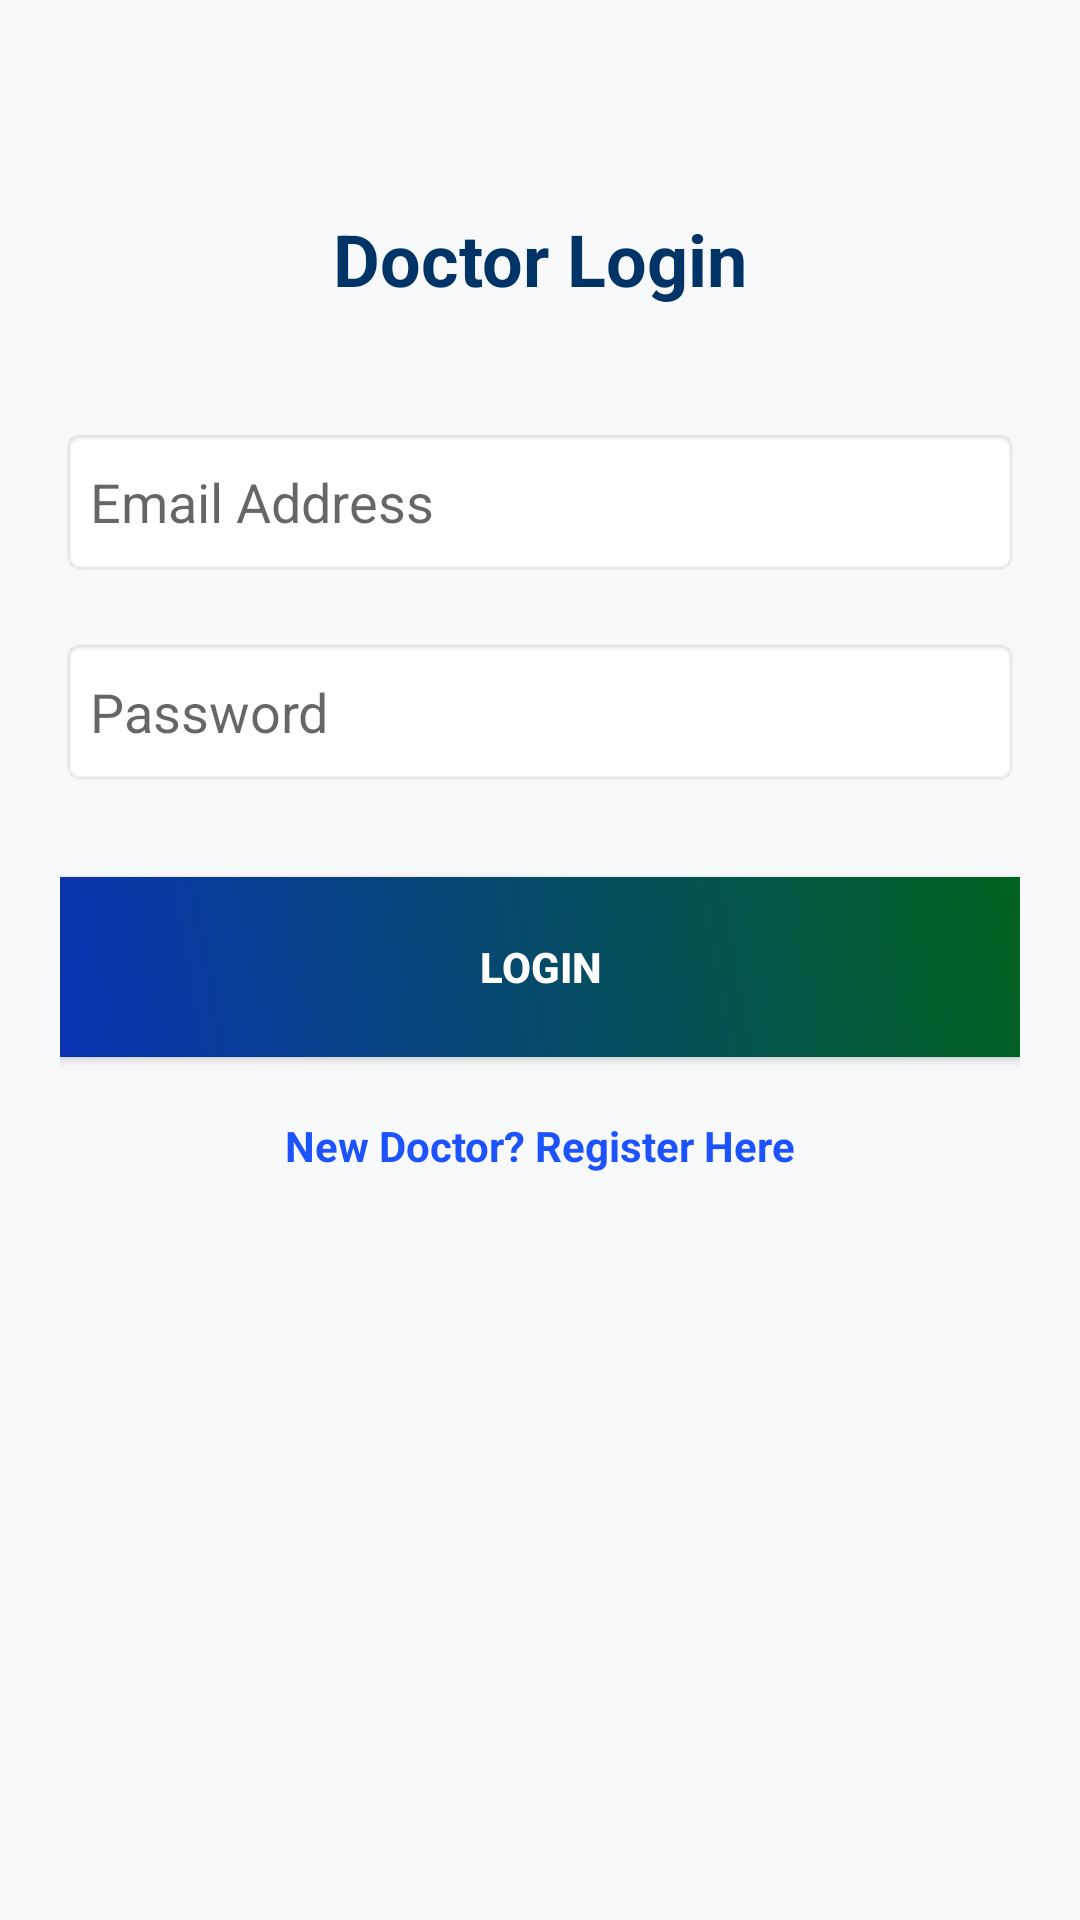

Layout XML and referenced resources for this Android screen:
<!-- AndroidManifest.xml: application theme Theme.DirectDoctor -->
<!-- res/layout/activity_doctor_login.xml -->
<?xml version="1.0" encoding="utf-8"?>

<androidx.constraintlayout.widget.ConstraintLayout
    xmlns:android="http://schemas.android.com/apk/res/android"
    xmlns:app="http://schemas.android.com/apk/res-auto"
    android:layout_width="match_parent"
    android:layout_height="match_parent"
    android:background="#F8F9FA"
    android:padding="20dp">

    <TextView
        android:id="@+id/tvLoginTitle"
        android:layout_width="wrap_content"
        android:layout_height="wrap_content"
        android:text="Doctor Login"
        android:textSize="24sp"
        android:textStyle="bold"
        android:textColor="#003366"
        app:layout_constraintTop_toTopOf="parent"
        app:layout_constraintStart_toStartOf="parent"
        app:layout_constraintEnd_toEndOf="parent"
        android:layout_marginTop="50dp" />

    <EditText
        android:id="@+id/etLoginEmail"
        android:layout_width="match_parent"
        android:layout_height="50dp"
        android:hint="Email Address"
        android:inputType="textEmailAddress"
        android:background="@android:drawable/editbox_background"
        android:padding="10dp"
        app:layout_constraintTop_toBottomOf="@+id/tvLoginTitle"
        android:layout_marginTop="40dp" />

    <EditText
        android:id="@+id/etLoginPassword"
        android:layout_width="match_parent"
        android:layout_height="50dp"
        android:hint="Password"
        android:inputType="textPassword"
        android:background="@android:drawable/editbox_background"
        android:padding="10dp"
        app:layout_constraintTop_toBottomOf="@+id/etLoginEmail"
        android:layout_marginTop="20dp" />

    <Button
        android:id="@+id/btnLoginDoctor"
        android:layout_width="match_parent"
        android:layout_height="60dp"
        android:text="Login"
        android:textColor="#FFFFFF"
        android:background="@drawable/app_gradient"
        android:textStyle="bold"
        app:layout_constraintTop_toBottomOf="@+id/etLoginPassword"
        android:layout_marginTop="30dp"
        />

    <TextView
        android:id="@+id/tvGoToRegister"
        android:layout_width="wrap_content"
        android:layout_height="wrap_content"
        android:text="New Doctor? Register Here"
        android:textColor="#1C53FF"
        android:textStyle="bold"
        app:layout_constraintTop_toBottomOf="@+id/btnLoginDoctor"
        app:layout_constraintStart_toStartOf="parent"
        app:layout_constraintEnd_toEndOf="parent"
        android:layout_marginTop="20dp" />

</androidx.constraintlayout.widget.ConstraintLayout>
<!-- resources referenced by this layout -->
<resources>
  <!-- drawable app_gradient (drawable) -->
  <?xml version="1.0" encoding="utf-8"?>
  
      <ripple xmlns:android="http://schemas.android.com/apk/res/android"
          android:color="#40FFFFFF"> <item>
          <selector android:enterFadeDuration="250" android:exitFadeDuration="250">
  
          <item android:state_pressed="true">
              <shape>
                  <gradient
                      android:angle="45"
                      android:startColor="#00621E"
                      android:endColor="#0A32B3"
                      android:type="linear" />
              </shape>
          </item>
  
          <item>
              <shape>
                  <gradient
                      android:angle="45"
                      android:startColor="#0A32B3"
                      android:endColor="#00621E"
                      android:type="linear" />
              </shape>
          </item>
  
      </selector>
  </item>
  </ripple>
  <style name="Theme.DirectDoctor" parent="Theme.AppCompat.Light.NoActionBar">
          <item name="android:windowSplashScreenAnimatedIcon">@drawable/transparent</item>
          <item name="android:windowSplashScreenBackground">#FFFFFF</item>
          <item name="android:windowTranslucentStatus">false</item>
          <item name="android:windowTranslucentNavigation">true</item>
          <item name="android:statusBarColor">@android:color/transparent</item>
      </style>
</resources>
